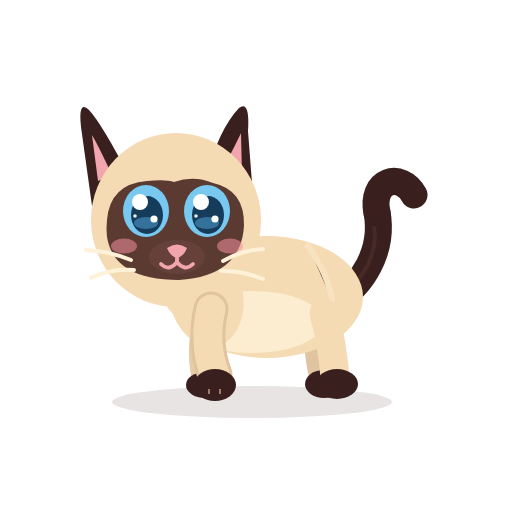
t = 0.00 s
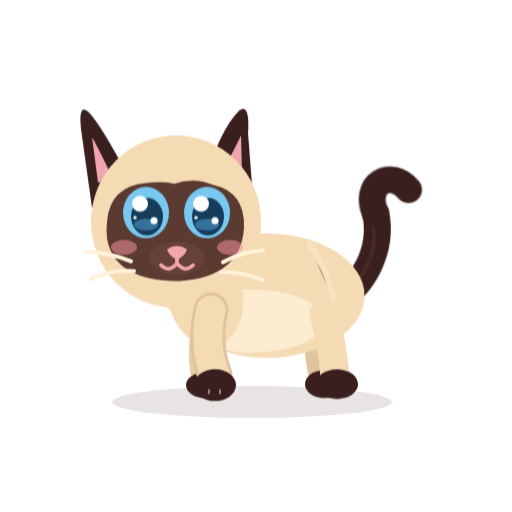
t = 1.73 s
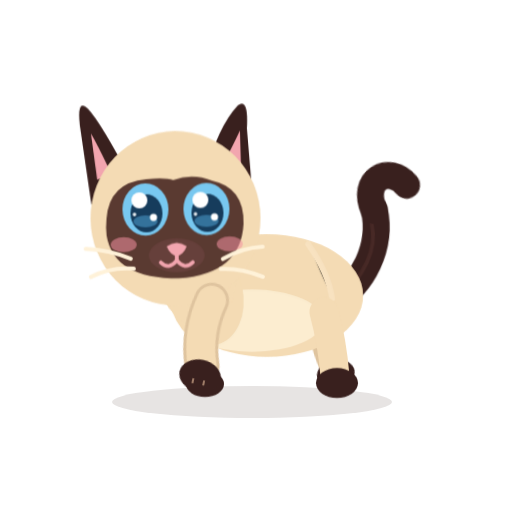
t = 3.34 s
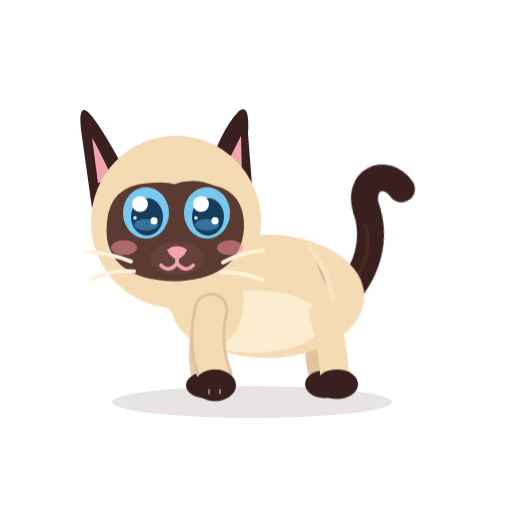
t = 5.00 s
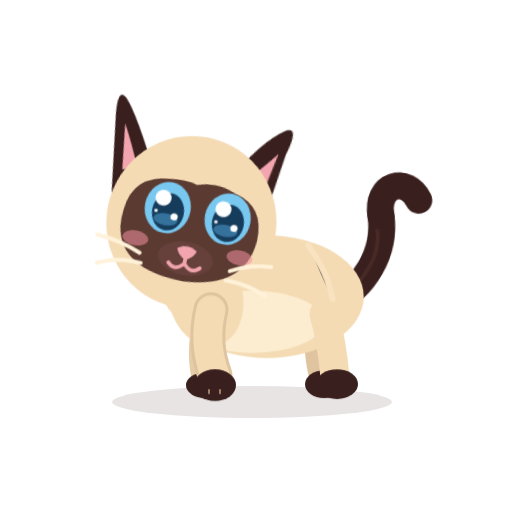
t = 6.67 s
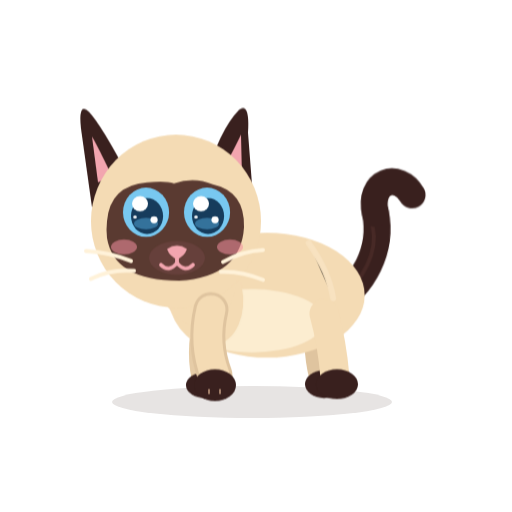
t = 7.58 s

The animated SVG that drew these frames (rendered in a browser with its animation timeline set to each time). Animation: 17 CSS @keyframes rules; frames cover the first 7.58 s, repeats indefinitely.

<?xml version="1.0" encoding="UTF-8"?>
<svg xmlns="http://www.w3.org/2000/svg" viewBox="0 0 512 512" width="512" height="512" role="img" aria-label="Azami · Petite marche">
<title>Azami · Petite marche</title><desc>Elle trottine sur place, fière, la queue haute.</desc>
<style><![CDATA[
*{animation-fill-mode:both}
#character{transform-box:view-box;transform-origin:255px 402px}#core{transform-box:view-box;transform-origin:268px 330px}#neck{transform-box:view-box;transform-origin:196px 300px}#head{transform-box:view-box;transform-origin:178px 290px}#ear-left{transform-box:view-box;transform-origin:112px 170px}#ear-right{transform-box:view-box;transform-origin:231px 170px}#tail{transform-box:view-box;transform-origin:339px 296px}#tail-tip{transform-box:view-box;transform-origin:377px 214px}#eye-l{transform-box:view-box;transform-origin:146px 211px}#eye-r{transform-box:view-box;transform-origin:207px 211px}#pupils-l{transform-box:view-box;transform-origin:146px 211px}#pupils-r{transform-box:view-box;transform-origin:207px 211px}#mouth-open{transform-box:view-box;transform-origin:177px 262px}#blush{transform-box:view-box;transform-origin:177px 245px}#whiskers{transform-box:view-box;transform-origin:177px 262px}#front-near{transform-box:view-box;transform-origin:211px 312px}#front-far{transform-box:view-box;transform-origin:210px 312px}#back-near{transform-box:view-box;transform-origin:324px 316px}#back-far{transform-box:view-box;transform-origin:320px 316px}
#eyes-blink{opacity:0}#eyes-happy{opacity:0}#mouth-open{opacity:0}
#eye-l{animation:k-eye-l 12s infinite}
@keyframes k-eye-l{0.0%{transform:translate(0px,0px) rotate(0deg) scale(1,1);opacity:1;animation-timing-function:linear}5.0%{transform:translate(0px,0px) rotate(0deg) scale(1,1);opacity:1;animation-timing-function:cubic-bezier(.5,0,.75,0)}5.417%{transform:translate(0px,0px) rotate(0deg) scale(1.04,0.3);opacity:1;animation-timing-function:steps(1,end)}5.5%{transform:translate(0px,0px) rotate(0deg) scale(1.04,0.12);opacity:0;animation-timing-function:steps(1,end)}6.083%{transform:translate(0px,0px) rotate(0deg) scale(1.04,0.4);opacity:1;animation-timing-function:cubic-bezier(.34,1.56,.64,1)}6.833%{transform:translate(0px,0px) rotate(0deg) scale(1,1);opacity:1;animation-timing-function:linear}63.0%{transform:translate(0px,0px) rotate(0deg) scale(1,1);opacity:1;animation-timing-function:cubic-bezier(.5,0,.75,0)}63.333%{transform:translate(0px,0px) rotate(0deg) scale(1.03,0.3);opacity:1;animation-timing-function:steps(1,end)}63.5%{transform:translate(0px,0px) rotate(0deg) scale(1.03,0.1);opacity:0;animation-timing-function:linear}70.833%{transform:translate(0px,0px) rotate(0deg) scale(1.03,0.1);opacity:0;animation-timing-function:steps(1,end)}71.0%{transform:translate(0px,0px) rotate(0deg) scale(1.04,0.4);opacity:1;animation-timing-function:cubic-bezier(.34,1.56,.64,1)}72.0%{transform:translate(0px,0px) rotate(0deg) scale(1,1);opacity:1;animation-timing-function:linear}75.833%{transform:translate(0px,0px) rotate(0deg) scale(1,1);opacity:1;animation-timing-function:cubic-bezier(.5,0,.75,0)}76.25%{transform:translate(0px,0px) rotate(0deg) scale(1.04,0.3);opacity:1;animation-timing-function:steps(1,end)}76.333%{transform:translate(0px,0px) rotate(0deg) scale(1.04,0.12);opacity:0;animation-timing-function:steps(1,end)}76.917%{transform:translate(0px,0px) rotate(0deg) scale(1.04,0.4);opacity:1;animation-timing-function:cubic-bezier(.34,1.56,.64,1)}77.667%{transform:translate(0px,0px) rotate(0deg) scale(1,1);opacity:1;animation-timing-function:linear}100.0%{transform:translate(0px,0px) rotate(0deg) scale(1,1);opacity:1;animation-timing-function:linear}}
#eye-r{animation:k-eye-r 12s infinite}
@keyframes k-eye-r{0.0%{transform:translate(0px,0px) rotate(0deg) scale(1,1);opacity:1;animation-timing-function:linear}5.0%{transform:translate(0px,0px) rotate(0deg) scale(1,1);opacity:1;animation-timing-function:cubic-bezier(.5,0,.75,0)}5.417%{transform:translate(0px,0px) rotate(0deg) scale(1.04,0.3);opacity:1;animation-timing-function:steps(1,end)}5.5%{transform:translate(0px,0px) rotate(0deg) scale(1.04,0.12);opacity:0;animation-timing-function:steps(1,end)}6.083%{transform:translate(0px,0px) rotate(0deg) scale(1.04,0.4);opacity:1;animation-timing-function:cubic-bezier(.34,1.56,.64,1)}6.833%{transform:translate(0px,0px) rotate(0deg) scale(1,1);opacity:1;animation-timing-function:linear}63.0%{transform:translate(0px,0px) rotate(0deg) scale(1,1);opacity:1;animation-timing-function:cubic-bezier(.5,0,.75,0)}63.333%{transform:translate(0px,0px) rotate(0deg) scale(1.03,0.3);opacity:1;animation-timing-function:steps(1,end)}63.5%{transform:translate(0px,0px) rotate(0deg) scale(1.03,0.1);opacity:0;animation-timing-function:linear}70.833%{transform:translate(0px,0px) rotate(0deg) scale(1.03,0.1);opacity:0;animation-timing-function:steps(1,end)}71.0%{transform:translate(0px,0px) rotate(0deg) scale(1.04,0.4);opacity:1;animation-timing-function:cubic-bezier(.34,1.56,.64,1)}72.0%{transform:translate(0px,0px) rotate(0deg) scale(1,1);opacity:1;animation-timing-function:linear}75.833%{transform:translate(0px,0px) rotate(0deg) scale(1,1);opacity:1;animation-timing-function:cubic-bezier(.5,0,.75,0)}76.25%{transform:translate(0px,0px) rotate(0deg) scale(1.04,0.3);opacity:1;animation-timing-function:steps(1,end)}76.333%{transform:translate(0px,0px) rotate(0deg) scale(1.04,0.12);opacity:0;animation-timing-function:steps(1,end)}76.917%{transform:translate(0px,0px) rotate(0deg) scale(1.04,0.4);opacity:1;animation-timing-function:cubic-bezier(.34,1.56,.64,1)}77.667%{transform:translate(0px,0px) rotate(0deg) scale(1,1);opacity:1;animation-timing-function:linear}100.0%{transform:translate(0px,0px) rotate(0deg) scale(1,1);opacity:1;animation-timing-function:linear}}
#eyes-blink{animation:k-eyes-blink 12s infinite}
@keyframes k-eyes-blink{0.0%{transform:translate(0px,0px) rotate(0deg) scale(1,1);opacity:0;animation-timing-function:linear}5.0%{transform:translate(0px,0px) rotate(0deg) scale(1,1);opacity:0;animation-timing-function:steps(1,end)}5.5%{transform:translate(0px,0px) rotate(0deg) scale(1,1);opacity:1;animation-timing-function:steps(1,end)}6.083%{transform:translate(0px,0px) rotate(0deg) scale(1,1);opacity:0;animation-timing-function:steps(1,end)}75.833%{transform:translate(0px,0px) rotate(0deg) scale(1,1);opacity:0;animation-timing-function:steps(1,end)}76.333%{transform:translate(0px,0px) rotate(0deg) scale(1,1);opacity:1;animation-timing-function:steps(1,end)}76.917%{transform:translate(0px,0px) rotate(0deg) scale(1,1);opacity:0;animation-timing-function:steps(1,end)}100.0%{transform:translate(0px,0px) rotate(0deg) scale(1,1);opacity:0;animation-timing-function:linear}}
#front-near{animation:k-front-near 12s infinite}
@keyframes k-front-near{0.0%{transform:translate(0px,0px) rotate(0deg) scale(1,1);opacity:1;animation-timing-function:linear}8.333%{transform:translate(0px,0px) rotate(0deg) scale(1,1);opacity:1;animation-timing-function:cubic-bezier(.2,.8,.3,1)}9.758%{transform:translate(0px,-9px) rotate(14deg) scale(1,1);opacity:1;animation-timing-function:cubic-bezier(.45,0,.55,1)}11.183%{transform:translate(0px,0px) rotate(0deg) scale(1,1);opacity:1;animation-timing-function:linear}14.667%{transform:translate(0px,0px) rotate(0deg) scale(1,1);opacity:1;animation-timing-function:cubic-bezier(.2,.8,.3,1)}16.092%{transform:translate(0px,-9px) rotate(14deg) scale(1,1);opacity:1;animation-timing-function:cubic-bezier(.45,0,.55,1)}17.517%{transform:translate(0px,0px) rotate(0deg) scale(1,1);opacity:1;animation-timing-function:linear}21.0%{transform:translate(0px,0px) rotate(0deg) scale(1,1);opacity:1;animation-timing-function:cubic-bezier(.2,.8,.3,1)}22.425%{transform:translate(0px,-9px) rotate(14deg) scale(1,1);opacity:1;animation-timing-function:cubic-bezier(.45,0,.55,1)}23.85%{transform:translate(0px,0px) rotate(0deg) scale(1,1);opacity:1;animation-timing-function:linear}27.333%{transform:translate(0px,0px) rotate(0deg) scale(1,1);opacity:1;animation-timing-function:cubic-bezier(.2,.8,.3,1)}28.758%{transform:translate(0px,-9px) rotate(14deg) scale(1,1);opacity:1;animation-timing-function:cubic-bezier(.45,0,.55,1)}30.183%{transform:translate(0px,0px) rotate(0deg) scale(1,1);opacity:1;animation-timing-function:linear}33.667%{transform:translate(0px,0px) rotate(0deg) scale(1,1);opacity:1;animation-timing-function:cubic-bezier(.2,.8,.3,1)}35.092%{transform:translate(0px,-9px) rotate(14deg) scale(1,1);opacity:1;animation-timing-function:cubic-bezier(.45,0,.55,1)}36.517%{transform:translate(0px,0px) rotate(0deg) scale(1,1);opacity:1;animation-timing-function:linear}100.0%{transform:translate(0px,0px) rotate(0deg) scale(1,1);opacity:1;animation-timing-function:linear}}
#back-far{animation:k-back-far 12s infinite}
@keyframes k-back-far{0.0%{transform:translate(0px,0px) rotate(0deg) scale(1,1);opacity:1;animation-timing-function:linear}8.333%{transform:translate(0px,0px) rotate(0deg) scale(1,1);opacity:1;animation-timing-function:cubic-bezier(.2,.8,.3,1)}9.758%{transform:translate(0px,-9px) rotate(-12deg) scale(1,1);opacity:1;animation-timing-function:cubic-bezier(.45,0,.55,1)}11.183%{transform:translate(0px,0px) rotate(0deg) scale(1,1);opacity:1;animation-timing-function:linear}14.667%{transform:translate(0px,0px) rotate(0deg) scale(1,1);opacity:1;animation-timing-function:cubic-bezier(.2,.8,.3,1)}16.092%{transform:translate(0px,-9px) rotate(-12deg) scale(1,1);opacity:1;animation-timing-function:cubic-bezier(.45,0,.55,1)}17.517%{transform:translate(0px,0px) rotate(0deg) scale(1,1);opacity:1;animation-timing-function:linear}21.0%{transform:translate(0px,0px) rotate(0deg) scale(1,1);opacity:1;animation-timing-function:cubic-bezier(.2,.8,.3,1)}22.425%{transform:translate(0px,-9px) rotate(-12deg) scale(1,1);opacity:1;animation-timing-function:cubic-bezier(.45,0,.55,1)}23.85%{transform:translate(0px,0px) rotate(0deg) scale(1,1);opacity:1;animation-timing-function:linear}27.333%{transform:translate(0px,0px) rotate(0deg) scale(1,1);opacity:1;animation-timing-function:cubic-bezier(.2,.8,.3,1)}28.758%{transform:translate(0px,-9px) rotate(-12deg) scale(1,1);opacity:1;animation-timing-function:cubic-bezier(.45,0,.55,1)}30.183%{transform:translate(0px,0px) rotate(0deg) scale(1,1);opacity:1;animation-timing-function:linear}33.667%{transform:translate(0px,0px) rotate(0deg) scale(1,1);opacity:1;animation-timing-function:cubic-bezier(.2,.8,.3,1)}35.092%{transform:translate(0px,-9px) rotate(-12deg) scale(1,1);opacity:1;animation-timing-function:cubic-bezier(.45,0,.55,1)}36.517%{transform:translate(0px,0px) rotate(0deg) scale(1,1);opacity:1;animation-timing-function:linear}100.0%{transform:translate(0px,0px) rotate(0deg) scale(1,1);opacity:1;animation-timing-function:linear}}
#character{animation:k-character 12s infinite}
@keyframes k-character{0.0%{transform:translate(0px,0px) rotate(0deg) scale(1,1);opacity:1;animation-timing-function:linear}8.333%{transform:translate(0px,0px) rotate(0deg) scale(1,1);opacity:1;animation-timing-function:cubic-bezier(.45,0,.55,1)}9.758%{transform:translate(0px,-4px) rotate(0deg) scale(1,1.01);opacity:1;animation-timing-function:cubic-bezier(.45,0,.55,1)}11.183%{transform:translate(0px,0px) rotate(0deg) scale(1,0.99);opacity:1;animation-timing-function:linear}11.5%{transform:translate(0px,0px) rotate(0deg) scale(1,1);opacity:1;animation-timing-function:cubic-bezier(.45,0,.55,1)}12.925%{transform:translate(0px,-4px) rotate(0deg) scale(1,1.01);opacity:1;animation-timing-function:cubic-bezier(.45,0,.55,1)}14.35%{transform:translate(0px,0px) rotate(0deg) scale(1,0.99);opacity:1;animation-timing-function:linear}14.667%{transform:translate(0px,0px) rotate(0deg) scale(1,1);opacity:1;animation-timing-function:cubic-bezier(.45,0,.55,1)}16.092%{transform:translate(0px,-4px) rotate(0deg) scale(1,1.01);opacity:1;animation-timing-function:cubic-bezier(.45,0,.55,1)}17.517%{transform:translate(0px,0px) rotate(0deg) scale(1,0.99);opacity:1;animation-timing-function:linear}17.833%{transform:translate(0px,0px) rotate(0deg) scale(1,1);opacity:1;animation-timing-function:cubic-bezier(.45,0,.55,1)}19.258%{transform:translate(0px,-4px) rotate(0deg) scale(1,1.01);opacity:1;animation-timing-function:cubic-bezier(.45,0,.55,1)}20.683%{transform:translate(0px,0px) rotate(0deg) scale(1,0.99);opacity:1;animation-timing-function:linear}21.0%{transform:translate(0px,0px) rotate(0deg) scale(1,1);opacity:1;animation-timing-function:cubic-bezier(.45,0,.55,1)}22.425%{transform:translate(0px,-4px) rotate(0deg) scale(1,1.01);opacity:1;animation-timing-function:cubic-bezier(.45,0,.55,1)}23.85%{transform:translate(0px,0px) rotate(0deg) scale(1,0.99);opacity:1;animation-timing-function:linear}24.167%{transform:translate(0px,0px) rotate(0deg) scale(1,1);opacity:1;animation-timing-function:cubic-bezier(.45,0,.55,1)}25.592%{transform:translate(0px,-4px) rotate(0deg) scale(1,1.01);opacity:1;animation-timing-function:cubic-bezier(.45,0,.55,1)}27.017%{transform:translate(0px,0px) rotate(0deg) scale(1,0.99);opacity:1;animation-timing-function:linear}27.333%{transform:translate(0px,0px) rotate(0deg) scale(1,1);opacity:1;animation-timing-function:cubic-bezier(.45,0,.55,1)}28.758%{transform:translate(0px,-4px) rotate(0deg) scale(1,1.01);opacity:1;animation-timing-function:cubic-bezier(.45,0,.55,1)}30.183%{transform:translate(0px,0px) rotate(0deg) scale(1,0.99);opacity:1;animation-timing-function:linear}30.5%{transform:translate(0px,0px) rotate(0deg) scale(1,1);opacity:1;animation-timing-function:cubic-bezier(.45,0,.55,1)}31.925%{transform:translate(0px,-4px) rotate(0deg) scale(1,1.01);opacity:1;animation-timing-function:cubic-bezier(.45,0,.55,1)}33.35%{transform:translate(0px,0px) rotate(0deg) scale(1,0.99);opacity:1;animation-timing-function:linear}33.667%{transform:translate(0px,0px) rotate(0deg) scale(1,1);opacity:1;animation-timing-function:cubic-bezier(.45,0,.55,1)}35.092%{transform:translate(0px,-4px) rotate(0deg) scale(1,1.01);opacity:1;animation-timing-function:cubic-bezier(.45,0,.55,1)}36.517%{transform:translate(0px,0px) rotate(0deg) scale(1,0.99);opacity:1;animation-timing-function:linear}36.833%{transform:translate(0px,0px) rotate(0deg) scale(1,1);opacity:1;animation-timing-function:cubic-bezier(.45,0,.55,1)}38.258%{transform:translate(0px,-4px) rotate(0deg) scale(1,1.01);opacity:1;animation-timing-function:cubic-bezier(.45,0,.55,1)}39.683%{transform:translate(0px,0px) rotate(0deg) scale(1,0.99);opacity:1;animation-timing-function:linear}100.0%{transform:translate(0px,0px) rotate(0deg) scale(1,1);opacity:1;animation-timing-function:linear}}
#head{animation:k-head 12s infinite}
@keyframes k-head{0.0%{transform:translate(0px,0px) rotate(0deg) scale(1,1);opacity:1;animation-timing-function:linear}8.333%{transform:translate(0px,0px) rotate(0deg) scale(1,1);opacity:1;animation-timing-function:cubic-bezier(.45,0,.55,1)}9.917%{transform:translate(0px,-2px) rotate(-2deg) scale(1,1);opacity:1;animation-timing-function:cubic-bezier(.45,0,.55,1)}11.342%{transform:translate(0px,0px) rotate(0deg) scale(1,1);opacity:1;animation-timing-function:linear}11.5%{transform:translate(0px,0px) rotate(0deg) scale(1,1);opacity:1;animation-timing-function:cubic-bezier(.45,0,.55,1)}13.083%{transform:translate(0px,-2px) rotate(2deg) scale(1,1);opacity:1;animation-timing-function:cubic-bezier(.45,0,.55,1)}14.508%{transform:translate(0px,0px) rotate(0deg) scale(1,1);opacity:1;animation-timing-function:linear}14.667%{transform:translate(0px,0px) rotate(0deg) scale(1,1);opacity:1;animation-timing-function:cubic-bezier(.45,0,.55,1)}16.25%{transform:translate(0px,-2px) rotate(-2deg) scale(1,1);opacity:1;animation-timing-function:cubic-bezier(.45,0,.55,1)}17.675%{transform:translate(0px,0px) rotate(0deg) scale(1,1);opacity:1;animation-timing-function:linear}17.833%{transform:translate(0px,0px) rotate(0deg) scale(1,1);opacity:1;animation-timing-function:cubic-bezier(.45,0,.55,1)}19.417%{transform:translate(0px,-2px) rotate(2deg) scale(1,1);opacity:1;animation-timing-function:cubic-bezier(.45,0,.55,1)}20.842%{transform:translate(0px,0px) rotate(0deg) scale(1,1);opacity:1;animation-timing-function:linear}21.0%{transform:translate(0px,0px) rotate(0deg) scale(1,1);opacity:1;animation-timing-function:cubic-bezier(.45,0,.55,1)}22.583%{transform:translate(0px,-2px) rotate(-2deg) scale(1,1);opacity:1;animation-timing-function:cubic-bezier(.45,0,.55,1)}24.008%{transform:translate(0px,0px) rotate(0deg) scale(1,1);opacity:1;animation-timing-function:linear}24.167%{transform:translate(0px,0px) rotate(0deg) scale(1,1);opacity:1;animation-timing-function:cubic-bezier(.45,0,.55,1)}25.75%{transform:translate(0px,-2px) rotate(2deg) scale(1,1);opacity:1;animation-timing-function:cubic-bezier(.45,0,.55,1)}27.175%{transform:translate(0px,0px) rotate(0deg) scale(1,1);opacity:1;animation-timing-function:linear}27.333%{transform:translate(0px,0px) rotate(0deg) scale(1,1);opacity:1;animation-timing-function:cubic-bezier(.45,0,.55,1)}28.917%{transform:translate(0px,-2px) rotate(-2deg) scale(1,1);opacity:1;animation-timing-function:cubic-bezier(.45,0,.55,1)}30.342%{transform:translate(0px,0px) rotate(0deg) scale(1,1);opacity:1;animation-timing-function:linear}30.5%{transform:translate(0px,0px) rotate(0deg) scale(1,1);opacity:1;animation-timing-function:cubic-bezier(.45,0,.55,1)}32.083%{transform:translate(0px,-2px) rotate(2deg) scale(1,1);opacity:1;animation-timing-function:cubic-bezier(.45,0,.55,1)}33.508%{transform:translate(0px,0px) rotate(0deg) scale(1,1);opacity:1;animation-timing-function:linear}33.667%{transform:translate(0px,0px) rotate(0deg) scale(1,1);opacity:1;animation-timing-function:cubic-bezier(.45,0,.55,1)}35.25%{transform:translate(0px,-2px) rotate(-2deg) scale(1,1);opacity:1;animation-timing-function:cubic-bezier(.45,0,.55,1)}36.675%{transform:translate(0px,0px) rotate(0deg) scale(1,1);opacity:1;animation-timing-function:linear}36.833%{transform:translate(0px,0px) rotate(0deg) scale(1,1);opacity:1;animation-timing-function:cubic-bezier(.45,0,.55,1)}38.417%{transform:translate(0px,-2px) rotate(2deg) scale(1,1);opacity:1;animation-timing-function:cubic-bezier(.45,0,.55,1)}39.842%{transform:translate(0px,0px) rotate(0deg) scale(1,1);opacity:1;animation-timing-function:linear}46.667%{transform:translate(0px,0px) rotate(0deg) scale(1,1);opacity:1;animation-timing-function:cubic-bezier(.5,0,.75,0)}47.5%{transform:translate(0px,0px) rotate(-2deg) scale(1,1);opacity:1;animation-timing-function:cubic-bezier(.34,1.56,.64,1)}50.0%{transform:translate(2px,0px) rotate(11deg) scale(1,1);opacity:1;animation-timing-function:linear}60.0%{transform:translate(2px,0px) rotate(11deg) scale(1,1);opacity:1;animation-timing-function:cubic-bezier(.5,0,.75,0)}62.917%{transform:translate(0px,0px) rotate(0deg) scale(1,1);opacity:1;animation-timing-function:linear}100.0%{transform:translate(0px,0px) rotate(0deg) scale(1,1);opacity:1;animation-timing-function:linear}}
#front-far{animation:k-front-far 12s infinite}
@keyframes k-front-far{0.0%{transform:translate(0px,0px) rotate(0deg) scale(1,1);opacity:1;animation-timing-function:linear}11.5%{transform:translate(0px,0px) rotate(0deg) scale(1,1);opacity:1;animation-timing-function:cubic-bezier(.2,.8,.3,1)}12.925%{transform:translate(0px,-9px) rotate(14deg) scale(1,1);opacity:1;animation-timing-function:cubic-bezier(.45,0,.55,1)}14.35%{transform:translate(0px,0px) rotate(0deg) scale(1,1);opacity:1;animation-timing-function:linear}17.833%{transform:translate(0px,0px) rotate(0deg) scale(1,1);opacity:1;animation-timing-function:cubic-bezier(.2,.8,.3,1)}19.258%{transform:translate(0px,-9px) rotate(14deg) scale(1,1);opacity:1;animation-timing-function:cubic-bezier(.45,0,.55,1)}20.683%{transform:translate(0px,0px) rotate(0deg) scale(1,1);opacity:1;animation-timing-function:linear}24.167%{transform:translate(0px,0px) rotate(0deg) scale(1,1);opacity:1;animation-timing-function:cubic-bezier(.2,.8,.3,1)}25.592%{transform:translate(0px,-9px) rotate(14deg) scale(1,1);opacity:1;animation-timing-function:cubic-bezier(.45,0,.55,1)}27.017%{transform:translate(0px,0px) rotate(0deg) scale(1,1);opacity:1;animation-timing-function:linear}30.5%{transform:translate(0px,0px) rotate(0deg) scale(1,1);opacity:1;animation-timing-function:cubic-bezier(.2,.8,.3,1)}31.925%{transform:translate(0px,-9px) rotate(14deg) scale(1,1);opacity:1;animation-timing-function:cubic-bezier(.45,0,.55,1)}33.35%{transform:translate(0px,0px) rotate(0deg) scale(1,1);opacity:1;animation-timing-function:linear}36.833%{transform:translate(0px,0px) rotate(0deg) scale(1,1);opacity:1;animation-timing-function:cubic-bezier(.2,.8,.3,1)}38.258%{transform:translate(0px,-9px) rotate(14deg) scale(1,1);opacity:1;animation-timing-function:cubic-bezier(.45,0,.55,1)}39.683%{transform:translate(0px,0px) rotate(0deg) scale(1,1);opacity:1;animation-timing-function:linear}100.0%{transform:translate(0px,0px) rotate(0deg) scale(1,1);opacity:1;animation-timing-function:linear}}
#back-near{animation:k-back-near 12s infinite}
@keyframes k-back-near{0.0%{transform:translate(0px,0px) rotate(0deg) scale(1,1);opacity:1;animation-timing-function:linear}11.5%{transform:translate(0px,0px) rotate(0deg) scale(1,1);opacity:1;animation-timing-function:cubic-bezier(.2,.8,.3,1)}12.925%{transform:translate(0px,-9px) rotate(-12deg) scale(1,1);opacity:1;animation-timing-function:cubic-bezier(.45,0,.55,1)}14.35%{transform:translate(0px,0px) rotate(0deg) scale(1,1);opacity:1;animation-timing-function:linear}17.833%{transform:translate(0px,0px) rotate(0deg) scale(1,1);opacity:1;animation-timing-function:cubic-bezier(.2,.8,.3,1)}19.258%{transform:translate(0px,-9px) rotate(-12deg) scale(1,1);opacity:1;animation-timing-function:cubic-bezier(.45,0,.55,1)}20.683%{transform:translate(0px,0px) rotate(0deg) scale(1,1);opacity:1;animation-timing-function:linear}24.167%{transform:translate(0px,0px) rotate(0deg) scale(1,1);opacity:1;animation-timing-function:cubic-bezier(.2,.8,.3,1)}25.592%{transform:translate(0px,-9px) rotate(-12deg) scale(1,1);opacity:1;animation-timing-function:cubic-bezier(.45,0,.55,1)}27.017%{transform:translate(0px,0px) rotate(0deg) scale(1,1);opacity:1;animation-timing-function:linear}30.5%{transform:translate(0px,0px) rotate(0deg) scale(1,1);opacity:1;animation-timing-function:cubic-bezier(.2,.8,.3,1)}31.925%{transform:translate(0px,-9px) rotate(-12deg) scale(1,1);opacity:1;animation-timing-function:cubic-bezier(.45,0,.55,1)}33.35%{transform:translate(0px,0px) rotate(0deg) scale(1,1);opacity:1;animation-timing-function:linear}36.833%{transform:translate(0px,0px) rotate(0deg) scale(1,1);opacity:1;animation-timing-function:cubic-bezier(.2,.8,.3,1)}38.258%{transform:translate(0px,-9px) rotate(-12deg) scale(1,1);opacity:1;animation-timing-function:cubic-bezier(.45,0,.55,1)}39.683%{transform:translate(0px,0px) rotate(0deg) scale(1,1);opacity:1;animation-timing-function:linear}100.0%{transform:translate(0px,0px) rotate(0deg) scale(1,1);opacity:1;animation-timing-function:linear}}
#tail-tip{animation:k-tail-tip 12s infinite}
@keyframes k-tail-tip{0.0%{transform:translate(0px,0px) rotate(0deg) scale(1,1);opacity:1;animation-timing-function:linear}8.333%{transform:translate(0px,0px) rotate(0deg) scale(1,1);opacity:1;animation-timing-function:cubic-bezier(.45,0,.55,1)}11.667%{transform:translate(0px,0px) rotate(-10deg) scale(1,1);opacity:1;animation-timing-function:cubic-bezier(.45,0,.55,1)}38.333%{transform:translate(0px,0px) rotate(-10deg) scale(1,1);opacity:1;animation-timing-function:cubic-bezier(.45,0,.55,1)}41.667%{transform:translate(0px,0px) rotate(0deg) scale(1,1);opacity:1;animation-timing-function:linear}87.5%{transform:translate(0px,0px) rotate(0deg) scale(1,1);opacity:1;animation-timing-function:cubic-bezier(.5,0,.75,0)}88.333%{transform:translate(0px,0px) rotate(-20deg) scale(1,1);opacity:1;animation-timing-function:cubic-bezier(.34,1.56,.64,1)}90.0%{transform:translate(0px,0px) rotate(10.0deg) scale(1,1);opacity:1;animation-timing-function:cubic-bezier(.2,.8,.3,1)}92.5%{transform:translate(0px,0px) rotate(0deg) scale(1,1);opacity:1;animation-timing-function:linear}100.0%{transform:translate(0px,0px) rotate(0deg) scale(1,1);opacity:1;animation-timing-function:linear}}
#pupils-l{animation:k-pupils-l 12s infinite}
@keyframes k-pupils-l{0.0%{transform:translate(0px,0px) rotate(0deg) scale(1,1);opacity:1;animation-timing-function:linear}45.417%{transform:translate(0px,0px) rotate(0deg) scale(1,1);opacity:1;animation-timing-function:cubic-bezier(.2,.8,.3,1)}46.25%{transform:translate(4px,-1px) rotate(0deg) scale(1,1);opacity:1;animation-timing-function:linear}58.75%{transform:translate(4px,-1px) rotate(0deg) scale(1,1);opacity:1;animation-timing-function:cubic-bezier(.2,.8,.3,1)}59.75%{transform:translate(0px,0px) rotate(0deg) scale(1,1);opacity:1;animation-timing-function:linear}100.0%{transform:translate(0px,0px) rotate(0deg) scale(1,1);opacity:1;animation-timing-function:linear}}
#pupils-r{animation:k-pupils-r 12s infinite}
@keyframes k-pupils-r{0.0%{transform:translate(0px,0px) rotate(0deg) scale(1,1);opacity:1;animation-timing-function:linear}45.417%{transform:translate(0px,0px) rotate(0deg) scale(1,1);opacity:1;animation-timing-function:cubic-bezier(.2,.8,.3,1)}46.25%{transform:translate(4px,-1px) rotate(0deg) scale(1,1);opacity:1;animation-timing-function:linear}58.75%{transform:translate(4px,-1px) rotate(0deg) scale(1,1);opacity:1;animation-timing-function:cubic-bezier(.2,.8,.3,1)}59.75%{transform:translate(0px,0px) rotate(0deg) scale(1,1);opacity:1;animation-timing-function:linear}100.0%{transform:translate(0px,0px) rotate(0deg) scale(1,1);opacity:1;animation-timing-function:linear}}
#ear-right{animation:k-ear-right 12s infinite}
@keyframes k-ear-right{0.0%{transform:translate(0px,0px) rotate(0deg) scale(1,1);opacity:1;animation-timing-function:linear}44.167%{transform:translate(0px,0px) rotate(0deg) scale(1,1);opacity:1;animation-timing-function:cubic-bezier(.5,0,.75,0)}44.75%{transform:translate(0px,0px) rotate(-4.199999999999999deg) scale(1,1);opacity:1;animation-timing-function:cubic-bezier(.34,1.56,.64,1)}45.583%{transform:translate(0px,0px) rotate(12deg) scale(1,1);opacity:1;animation-timing-function:cubic-bezier(.2,.8,.3,1)}55.583%{transform:translate(0px,0px) rotate(12deg) scale(1,1);opacity:1;animation-timing-function:cubic-bezier(.2,.8,.3,1)}57.083%{transform:translate(0px,0px) rotate(0deg) scale(1,1);opacity:1;animation-timing-function:linear}100.0%{transform:translate(0px,0px) rotate(0deg) scale(1,1);opacity:1;animation-timing-function:linear}}
#eyes-happy{animation:k-eyes-happy 12s infinite}
@keyframes k-eyes-happy{0.0%{transform:translate(0px,0px) rotate(0deg) scale(1,1);opacity:0;animation-timing-function:linear}63.333%{transform:translate(0px,0px) rotate(0deg) scale(1,1);opacity:0;animation-timing-function:steps(1,end)}63.5%{transform:translate(0px,0px) rotate(0deg) scale(1,1);opacity:1;animation-timing-function:steps(1,end)}71.0%{transform:translate(0px,0px) rotate(0deg) scale(1,1);opacity:0;animation-timing-function:steps(1,end)}100.0%{transform:translate(0px,0px) rotate(0deg) scale(1,1);opacity:0;animation-timing-function:linear}}
#core{animation:c-core 3.0s infinite}
@keyframes c-core{0.0%{transform:translate(0px,0px) rotate(0deg) scale(1,1);opacity:1;animation-timing-function:cubic-bezier(.45,0,.55,1)}47.0%{transform:translate(0px,-1.5px) rotate(0deg) scale(1.018,1.03);opacity:1;animation-timing-function:cubic-bezier(.45,0,.55,1)}100.0%{transform:translate(0px,0px) rotate(0deg) scale(1,1);opacity:1;animation-timing-function:cubic-bezier(.45,0,.55,1)}}
#neck{animation:c-neck 3.0s infinite}
@keyframes c-neck{0.0%{transform:translate(0px,0px) rotate(0deg) scale(1,1);opacity:1;animation-timing-function:cubic-bezier(.45,0,.55,1)}47.0%{transform:translate(0px,-1.8px) rotate(0deg) scale(1,1);opacity:1;animation-timing-function:cubic-bezier(.45,0,.55,1)}100.0%{transform:translate(0px,0px) rotate(0deg) scale(1,1);opacity:1;animation-timing-function:cubic-bezier(.45,0,.55,1)}}
#tail{animation:c-tail 4.0s infinite}
@keyframes c-tail{0.0%{transform:translate(0px,0px) rotate(0deg) scale(1,1);opacity:1;animation-timing-function:cubic-bezier(.45,0,.55,1)}28.0%{transform:translate(0px,0px) rotate(-7deg) scale(1,1);opacity:1;animation-timing-function:cubic-bezier(.45,0,.55,1)}58.0%{transform:translate(0px,0px) rotate(5deg) scale(1,1);opacity:1;animation-timing-function:cubic-bezier(.45,0,.55,1)}80.0%{transform:translate(0px,0px) rotate(-2deg) scale(1,1);opacity:1;animation-timing-function:cubic-bezier(.45,0,.55,1)}100.0%{transform:translate(0px,0px) rotate(0deg) scale(1,1);opacity:1;animation-timing-function:cubic-bezier(.45,0,.55,1)}}
@media(prefers-reduced-motion:reduce){*{animation:none!important}}
]]></style>


<g id="ground-shadow"><ellipse cx="252" cy="402" rx="140" ry="16" fill="#39201E" opacity=".12"/></g>
<g id="character">
  <g id="tail">
    <path d="M334 302 C363 286 384 250 377 212" stroke="#39201E" stroke-width="27" stroke-linecap="round" fill="none"/>
    <path d="M336 302 C365 279 379 251 374 226" stroke="#6B403A" stroke-width="4" stroke-linecap="round" fill="none" opacity=".28"/>
    <g id="tail-tip"><path d="M377 213 C370 180 401 171 414 195" stroke="#39201E" stroke-width="27" stroke-linecap="round" fill="none"/></g>
  </g>
  <g id="back-far"><path d="M320 313 Q314 343 322 376" stroke="#DFC49F" stroke-width="26" fill="none" stroke-linecap="round"/><ellipse cx="324" cy="384" rx="19" ry="14" fill="#39201E"/></g>
  <g id="front-far"><path d="M210 309 Q198 344 205 377" stroke="#E6CCA7" stroke-width="27" fill="none" stroke-linecap="round"/><ellipse cx="205" cy="385" rx="19" ry="13" fill="#39201E"/></g>
  <g id="core">
    <ellipse cx="267" cy="297" rx="96" ry="61" fill="#F4DBB4"/>
    <ellipse cx="252" cy="322" rx="71" ry="31" fill="#FFF2D9" opacity=".78"/>
    <ellipse cx="206" cy="296" rx="37" ry="51" transform="rotate(-12 206 296)" fill="#F4DBB4"/>
    <path d="M308 246 Q328 274 332 300" stroke="#F9E4C3" stroke-width="6" opacity=".8" stroke-linecap="round"/>
  </g>
  <g id="back-near"><path d="M324 313 Q332 342 335 377" stroke="#F4DBB4" stroke-width="29" fill="none" stroke-linecap="round"/><ellipse cx="337" cy="384" rx="21" ry="15" fill="#39201E"/></g>
  <g id="neck"><ellipse cx="196" cy="276" rx="39" ry="51" transform="rotate(-10 196 276)" fill="#F4DBB4"/></g>
  <g id="head">
    <g id="ear-left"><path d="M130 178 Q102 124 89 110 Q78 99 81 127 L92 206Z" fill="#39201E"/><path d="M112 175 Q98 145 92 135 L98 181Z" fill="#F2A5AF"/></g>
    <g id="ear-right"><path d="M206 177 Q219 129 239 108 Q250 100 248 131 L253 196Z" fill="#39201E"/><path d="M220 174 Q235 146 241 133 L242 176Z" fill="#F2A5AF"/></g>
    <ellipse cx="176" cy="220" rx="85" ry="87" fill="#F4DBB4"/>
    <path d="M107 220 Q110 184 147 181 Q166 179 174 182 Q194 175 213 183 Q245 190 244 226 Q241 276 179 280 Q114 280 107 237 Q106 229 107 220Z" fill="#5A3A31"/>
    <g id="blush"><ellipse cx="124" cy="246" rx="13" ry="7.5" fill="#F48FA0" opacity=".55"/><ellipse cx="230" cy="246" rx="13" ry="7.5" fill="#F48FA0" opacity=".55"/></g>
    <g id="eye-l"><g transform="translate(146 211)"><g id="pupils-l"><ellipse rx="23" ry="26" fill="#78C8F0"/><ellipse cx="1" cy="4" rx="16" ry="19" fill="#163C5C"/>
      <ellipse cx="0" cy="12" rx="12" ry="6" fill="#4E9FCF" opacity=".55"/><circle cx="-6" cy="-9" r="8" fill="#FFFFFF"/><circle cx="8" cy="8" r="3.6" fill="#FFFFFF"/><circle cx="-11" cy="5" r="1.8" fill="#FFFFFF" opacity=".9"/></g></g></g>
    <g id="eye-r"><g transform="translate(207 211)"><g id="pupils-r"><ellipse rx="23" ry="26" fill="#78C8F0"/><ellipse cx="1" cy="4" rx="16" ry="19" fill="#163C5C"/>
      <ellipse cx="0" cy="12" rx="12" ry="6" fill="#4E9FCF" opacity=".55"/><circle cx="-6" cy="-9" r="8" fill="#FFFFFF"/><circle cx="8" cy="8" r="3.6" fill="#FFFFFF"/><circle cx="-11" cy="5" r="1.8" fill="#FFFFFF" opacity=".9"/></g></g></g>
    <g id="eyes-blink"><path d="M126 213 Q146 219 166 213 M187 213 Q207 219 228 213" stroke="#FFF2D9" stroke-width="7" stroke-linecap="round" fill="none"/></g>
    <g id="eyes-happy"><path d="M127 218 Q146 194 165 218 M188 218 Q207 194 226 218" stroke="#FFF2D9" stroke-width="7.5" stroke-linecap="round" fill="none"/></g>
    <ellipse cx="177" cy="257" rx="28" ry="17" fill="#66403B"/>
    <path d="M167 248 Q177 241 187 248 Q184 256 177 258 Q170 256 167 248Z" fill="#F2A5AF"/>
    <g id="mouth-smile" stroke="#F2A5AF" stroke-width="3.8" stroke-linecap="round" fill="none"><path d="M177 257 V262 M177 262 Q169 272 161 264 M177 262 Q185 272 193 264"/></g>
    <g id="mouth-open"><ellipse cx="177" cy="268" rx="11" ry="13" fill="#8F4357"/><path d="M170 274 Q177 266 184 274 Q177 281 170 274Z" fill="#F6A2B0"/></g>
    <g id="whiskers" stroke="#FFF2D9" stroke-width="4" stroke-linecap="round" fill="none"><path d="M131 260 Q109 251 86 250 M134 270 Q111 268 91 278 M223 261 Q242 250 263 249 M221 271 Q241 270 263 279"/></g>
  </g>
  <g id="front-near"><path d="M211 309 Q203 343 215 375" stroke="#DFC49F" stroke-width="35" fill="none" stroke-linecap="round"/><path d="M211 309 Q203 343 215 375" stroke="#F4DBB4" stroke-width="29" fill="none" stroke-linecap="round"/><ellipse cx="215" cy="385" rx="21" ry="16" fill="#39201E"/><path d="M209 389 L209 394 M220 389 L220 394" stroke="#F2C8A5" stroke-width="2" opacity=".56"/></g>
</g>


</svg>
